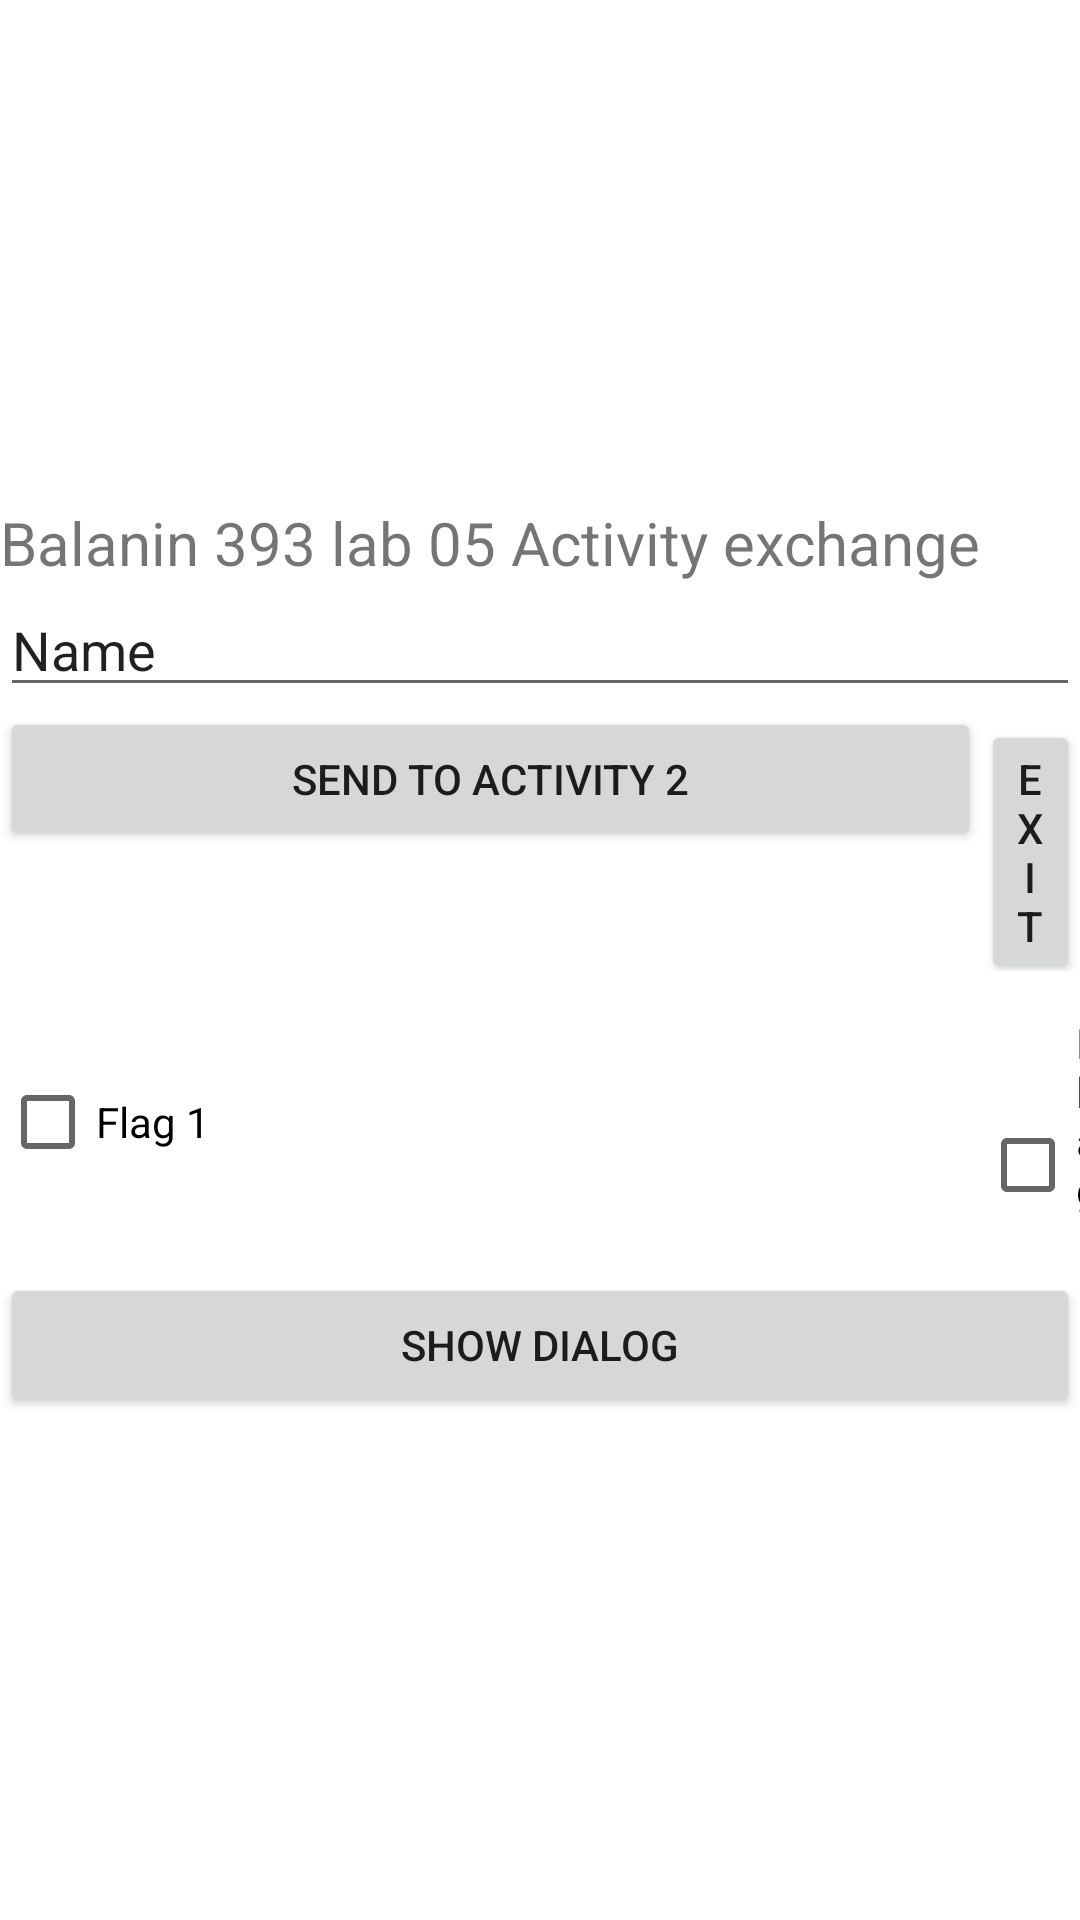

Produce the Android XML layout that renders to this screen, including the resource entries it uses.
<!-- AndroidManifest.xml: application theme Theme.Lab05ActivityExchangedata -->
<!-- res/layout/activity_main.xml -->
<?xml version="1.0" encoding="utf-8"?>
<LinearLayout xmlns:android="http://schemas.android.com/apk/res/android"
    xmlns:app="http://schemas.android.com/apk/res-auto"
    xmlns:tools="http://schemas.android.com/tools"
    android:layout_width="match_parent"
    android:layout_height="match_parent"
    android:gravity="center"
    android:orientation="vertical"
    tools:context=".MainActivity">

    <TableLayout
        android:layout_width="match_parent"
        android:layout_height="match_parent"
        android:gravity="center">

        <TableRow
            android:layout_width="match_parent"
            android:layout_height="match_parent">

            <TextView
                android:id="@+id/textView"
                android:layout_width="wrap_content"
                android:layout_height="wrap_content"
                android:layout_weight="1"
                android:text="@string/balaninEduard393"
                android:textSize="20sp" />
        </TableRow>

        <TableRow
            android:layout_width="match_parent"
            android:layout_height="match_parent">

            <EditText
                android:id="@+id/et"
                android:layout_width="match_parent"
                android:layout_height="match_parent"
                android:layout_weight="1"
                android:ems="10"
                android:inputType="textPersonName"
                android:text="Name" />
        </TableRow>

        <TableRow
            android:layout_width="match_parent"
            android:layout_height="match_parent">

            <Button
                android:id="@+id/button_1"
                android:layout_width="wrap_content"
                android:layout_height="wrap_content"
                android:onClick="OnButton_click"
                android:text="@string/button_Exchange" />

            <Button
                android:id="@+id/button_2"
                android:layout_width="wrap_content"
                android:layout_height="wrap_content"
                android:layout_weight="1"
                android:onClick="OnButtonExit_Click"
                android:text="@string/button_Exit" />
        </TableRow>

        <TableRow
            android:layout_width="match_parent"
            android:layout_height="match_parent">

            <CheckBox
                android:id="@+id/chk_1"
                android:layout_width="match_parent"
                android:layout_height="match_parent"
                android:layout_weight="1"
                android:text="@string/Flag_1" />

            <CheckBox
                android:id="@+id/chk_2"
                android:layout_width="match_parent"
                android:layout_height="wrap_content"
                android:layout_weight="100"
                android:text="@string/Flag_2" />

        </TableRow>

        <TableRow
            android:layout_width="match_parent"
            android:layout_height="match_parent">

            <Button
                android:id="@+id/button"
                android:layout_width="wrap_content"
                android:layout_height="wrap_content"
                android:layout_weight="1"
                android:onClick="OnButtonShowDialog_Click"
                android:text="@string/button_showdialog" />
        </TableRow>
    </TableLayout>

</LinearLayout>
<!-- resources referenced by this layout -->
<resources>
  <string name="Flag_1">Flag 1</string>
  <string name="Flag_2"> Flag 2</string>
  <string name="balaninEduard393">Balanin 393 lab 05 Activity exchange</string>
  <string name="button_Exchange">Send to activity 2</string>
  <string name="button_Exit">Exit</string>
  <string name="button_showdialog">Show Dialog</string>
  <style name="Theme.Lab05ActivityExchangedata" parent="Theme.MaterialComponents.DayNight.DarkActionBar">
          
          <item name="colorPrimary">@color/purple_500</item>
          <item name="colorPrimaryVariant">@color/purple_700</item>
          <item name="colorOnPrimary">@color/white</item>
          
          <item name="colorSecondary">@color/teal_200</item>
          <item name="colorSecondaryVariant">@color/teal_700</item>
          <item name="colorOnSecondary">@color/black</item>
          
          <item name="android:statusBarColor" tools:targetApi="l">?attr/colorPrimaryVariant</item>
          
      </style>
  <!-- not gathered from this repository: default colours our renderer supplied (Android Studio template values) -->
  <color name="purple_500">#FF6200EE</color>
  <color name="purple_700">#FF3700B3</color>
  <color name="teal_200">#FF03DAC5</color>
  <color name="teal_700">#FF018786</color>
  <color name="black">#FF000000</color>
  <color name="white">#FFFFFFFF</color>
</resources>
